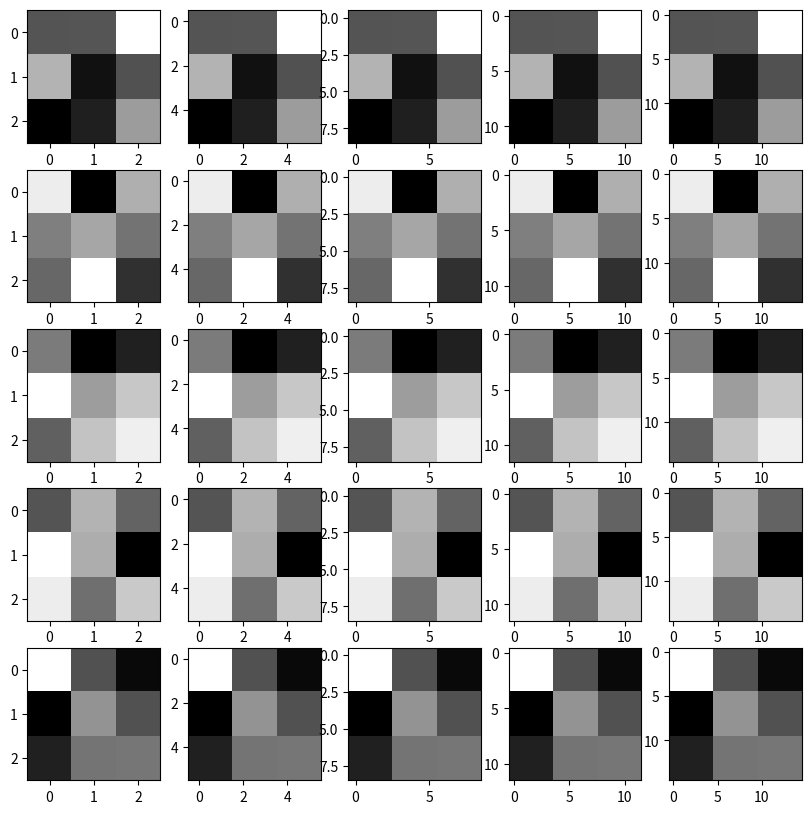

Write the Python code that produced this figure.
import numpy as np
import matplotlib.pyplot as plt

total_arrays=[]

def generateMainArray():
    for i in range(1,6):
        array = np.random.randint(low=0, high=255, size=(3, 3))

        generateSecondaryArrays(array)
        total_arrays.append(array)

        for item in generateSecondaryArrays(array):
            total_arrays.append(item)

    generateFigures()

def generateSecondaryArrays(array):
    inner_arrays=[]
    for i in range(2,6):
        secondaryArrays = np.repeat(np.repeat(array, i, axis=0), i, axis=1)
        inner_arrays.append(secondaryArrays)

    return inner_arrays
    
def generateFigures():

    fg = plt.figure(figsize=(10,10))

    for i in range(len(total_arrays)):
        sub = fg.add_subplot(5, 5, i + 1)
        print(total_arrays[i])
        sub.imshow(total_arrays[i], cmap='gray')
        
    plt.show()
 
generateMainArray()

print('Hola mundo :3')

print("Me mandan cartita mañana, okis? :3")

print("odiame más")